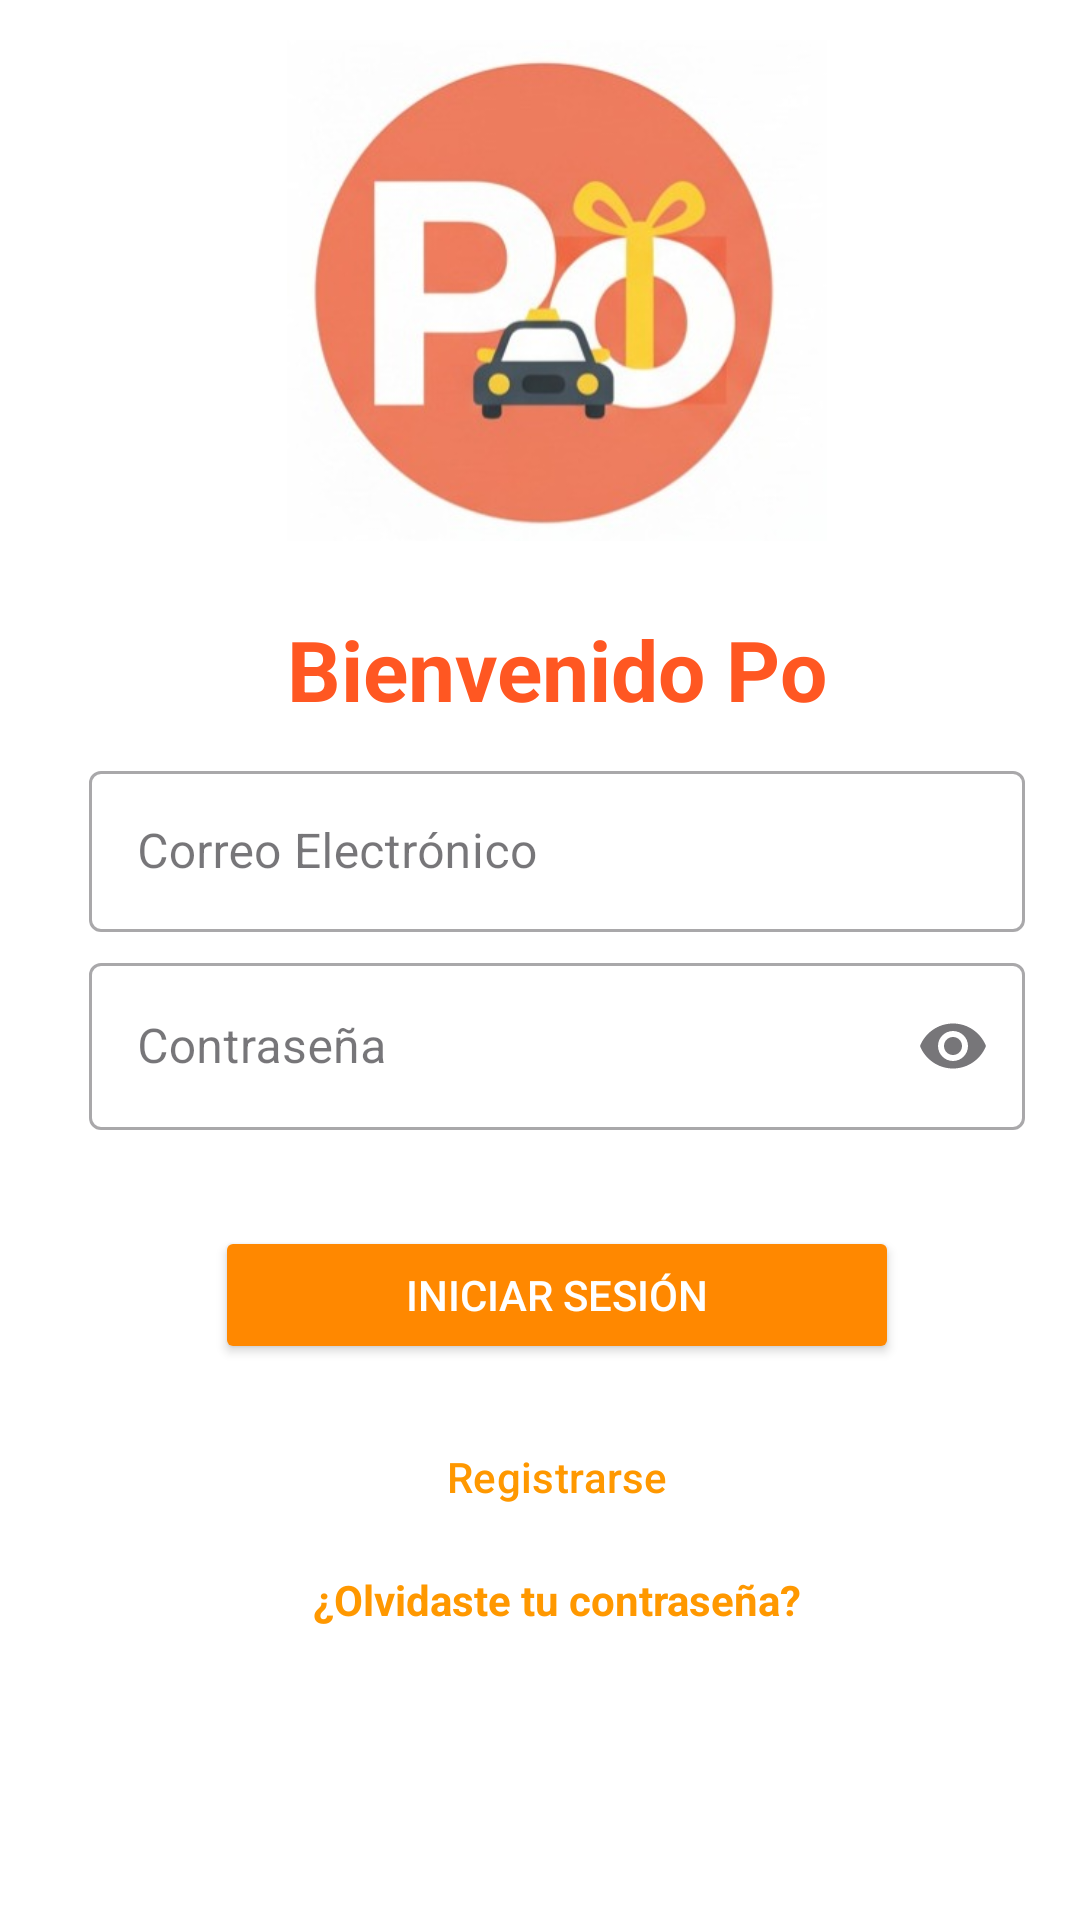

Produce the Android XML layout that renders to this screen, including the resource entries it uses.
<!-- AndroidManifest.xml: application theme Theme.Po -->
<!-- res/layout/activity_main.xml -->
<?xml version="1.0" encoding="utf-8"?>
<androidx.constraintlayout.widget.ConstraintLayout
    xmlns:android="http://schemas.android.com/apk/res/android"
    xmlns:app="http://schemas.android.com/apk/res-auto"
    xmlns:tools="http://schemas.android.com/tools"
    android:layout_width="match_parent"
    android:layout_height="match_parent"
    android:background="#FFFFFF"
    tools:context=".MainActivity">

    <ImageView
        android:id="@+id/appLogo"
        android:layout_width="196dp"
        android:layout_height="167dp"
        android:contentDescription="Logo de la Aplicación Po"
        android:src="@drawable/po"
        app:layout_constraintBottom_toBottomOf="parent"
        app:layout_constraintEnd_toEndOf="parent"
        app:layout_constraintHorizontal_bias="0.534"
        app:layout_constraintStart_toStartOf="parent"
        app:layout_constraintTop_toTopOf="parent"
        app:layout_constraintVertical_bias="0.028" />

    <TextView
        android:id="@+id/appName"
        android:layout_width="wrap_content"
        android:layout_height="wrap_content"
        android:layout_marginTop="24dp"
        android:text="Bienvenido Po"
        android:textColor="#FF5722"
        android:textSize="28sp"
        android:textStyle="bold"
        app:layout_constraintEnd_toEndOf="@+id/appLogo"
        app:layout_constraintStart_toStartOf="@+id/appLogo"
        app:layout_constraintTop_toBottomOf="@id/appLogo" />

    <com.google.android.material.textfield.TextInputLayout
        android:id="@+id/textInputLayoutEmail"
        style="@style/Widget.MaterialComponents.TextInputLayout.OutlinedBox"
        android:layout_width="312dp"
        android:layout_height="59dp"
        android:layout_marginTop="10dp"
        app:layout_constraintEnd_toEndOf="@+id/appName"
        app:layout_constraintStart_toStartOf="@+id/appName"
        app:layout_constraintTop_toBottomOf="@id/appName">

        <com.google.android.material.textfield.TextInputEditText
            android:id="@+id/editTextEmail"
            android:layout_width="match_parent"
            android:layout_height="wrap_content"
            android:hint="Correo Electrónico"
            android:inputType="textEmailAddress" />

    </com.google.android.material.textfield.TextInputLayout>

    <com.google.android.material.textfield.TextInputLayout
        android:id="@+id/textInputLayoutPassword"
        style="@style/Widget.MaterialComponents.TextInputLayout.OutlinedBox"
        android:layout_width="0dp"
        android:layout_height="wrap_content"
        android:layout_marginTop="5dp"
        app:endIconMode="password_toggle"
        app:layout_constraintEnd_toEndOf="@+id/textInputLayoutEmail"
        app:layout_constraintStart_toStartOf="@+id/textInputLayoutEmail"
        app:layout_constraintTop_toBottomOf="@+id/textInputLayoutEmail">

        <com.google.android.material.textfield.TextInputEditText
            android:id="@+id/editTextPassword"
            android:layout_width="match_parent"
            android:layout_height="wrap_content"
            android:hint="Contraseña"
            android:inputType="textPassword" />

    </com.google.android.material.textfield.TextInputLayout>

    <Button
        android:id="@+id/buttonLogin"
        android:layout_width="228dp"
        android:layout_height="46dp"
        android:layout_marginTop="32dp"
        android:backgroundTint="@android:color/holo_orange_dark"
        android:text="Iniciar Sesión"
        android:textColor="@android:color/white"
        app:layout_constraintEnd_toEndOf="@+id/textInputLayoutPassword"
        app:layout_constraintStart_toStartOf="@+id/textInputLayoutPassword"
        app:layout_constraintTop_toBottomOf="@id/textInputLayoutPassword" />

    <Button
        android:id="@+id/buttonRegister"
        style="?attr/materialButtonOutlinedStyle"
        android:layout_width="225dp"
        android:layout_height="43dp"
        android:layout_marginTop="16dp"
        android:text="Registrarse"
        android:textColor="#FF9800"
        app:layout_constraintEnd_toEndOf="@+id/buttonLogin"
        app:layout_constraintStart_toStartOf="@+id/buttonLogin"
        app:layout_constraintTop_toBottomOf="@id/buttonLogin"
        app:strokeColor="#FF9800" />

    <TextView
        android:id="@+id/textViewForgotPassword"
        android:layout_width="wrap_content"
        android:layout_height="wrap_content"
        android:layout_marginTop="10dp"
        android:text="¿Olvidaste tu contraseña?"
        android:textColor="#FF9800"
        android:textStyle="bold"
        app:layout_constraintBottom_toBottomOf="parent"
        app:layout_constraintEnd_toEndOf="@+id/buttonRegister"
        app:layout_constraintStart_toStartOf="@+id/buttonRegister"
        app:layout_constraintTop_toBottomOf="@id/buttonRegister"
        app:layout_constraintVertical_bias="0.0" />

</androidx.constraintlayout.widget.ConstraintLayout>
<!-- resources referenced by this layout -->
<resources>
  <!-- drawable po: png bitmap (drawable, 92529 bytes) -->
  <style name="Theme.Po" parent="Base.Theme.Po" />
  <style name="Base.Theme.Po" parent="Theme.Material3.DayNight.NoActionBar">
          
          
      </style>
</resources>
